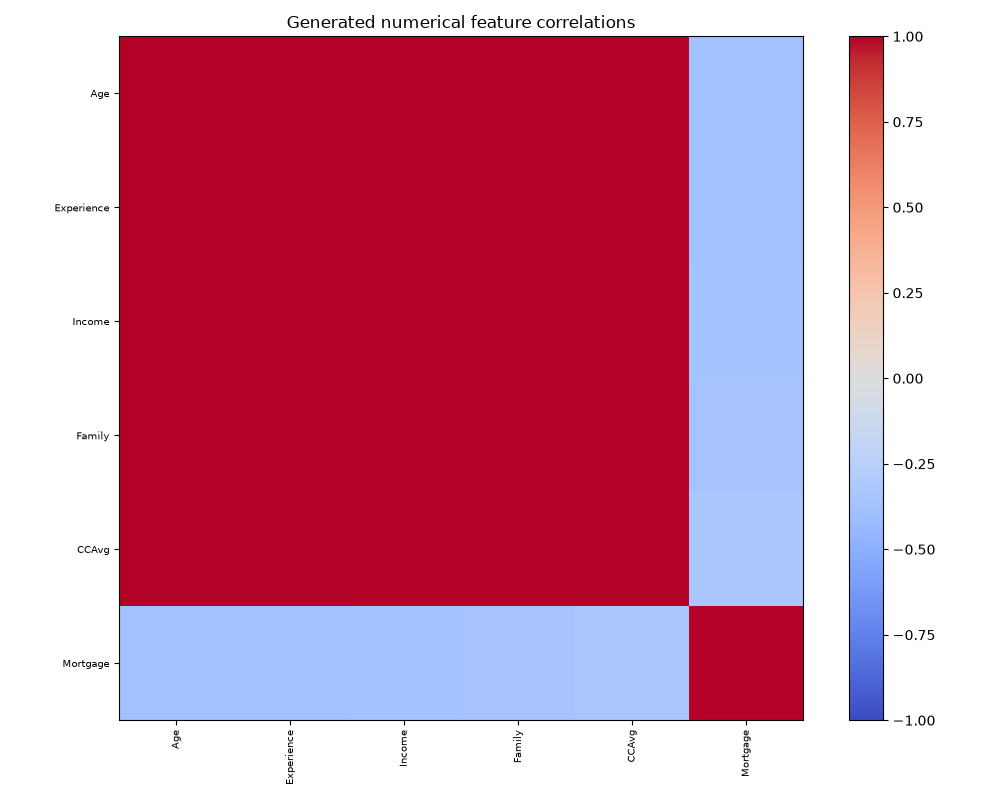

Source data for this figure (header and first rows):
, Age, Experience, Income, Family, CCAvg, Mortgage
Age, 1.0, 0.9988, 0.9983, 0.9991, 0.9953, -0.3682
Experience, 0.9988, 1.0, 0.9991, 0.9992, 0.9973, -0.373
Income, 0.9983, 0.9991, 1.0, 0.9996, 0.9987, -0.3627
Family, 0.9991, 0.9992, 0.9996, 1.0, 0.998, -0.3555
CCAvg, 0.9953, 0.9973, 0.9987, 0.998, 1.0, -0.3356
Mortgage, -0.3682, -0.373, -0.3627, -0.3555, -0.3356, 1.0
